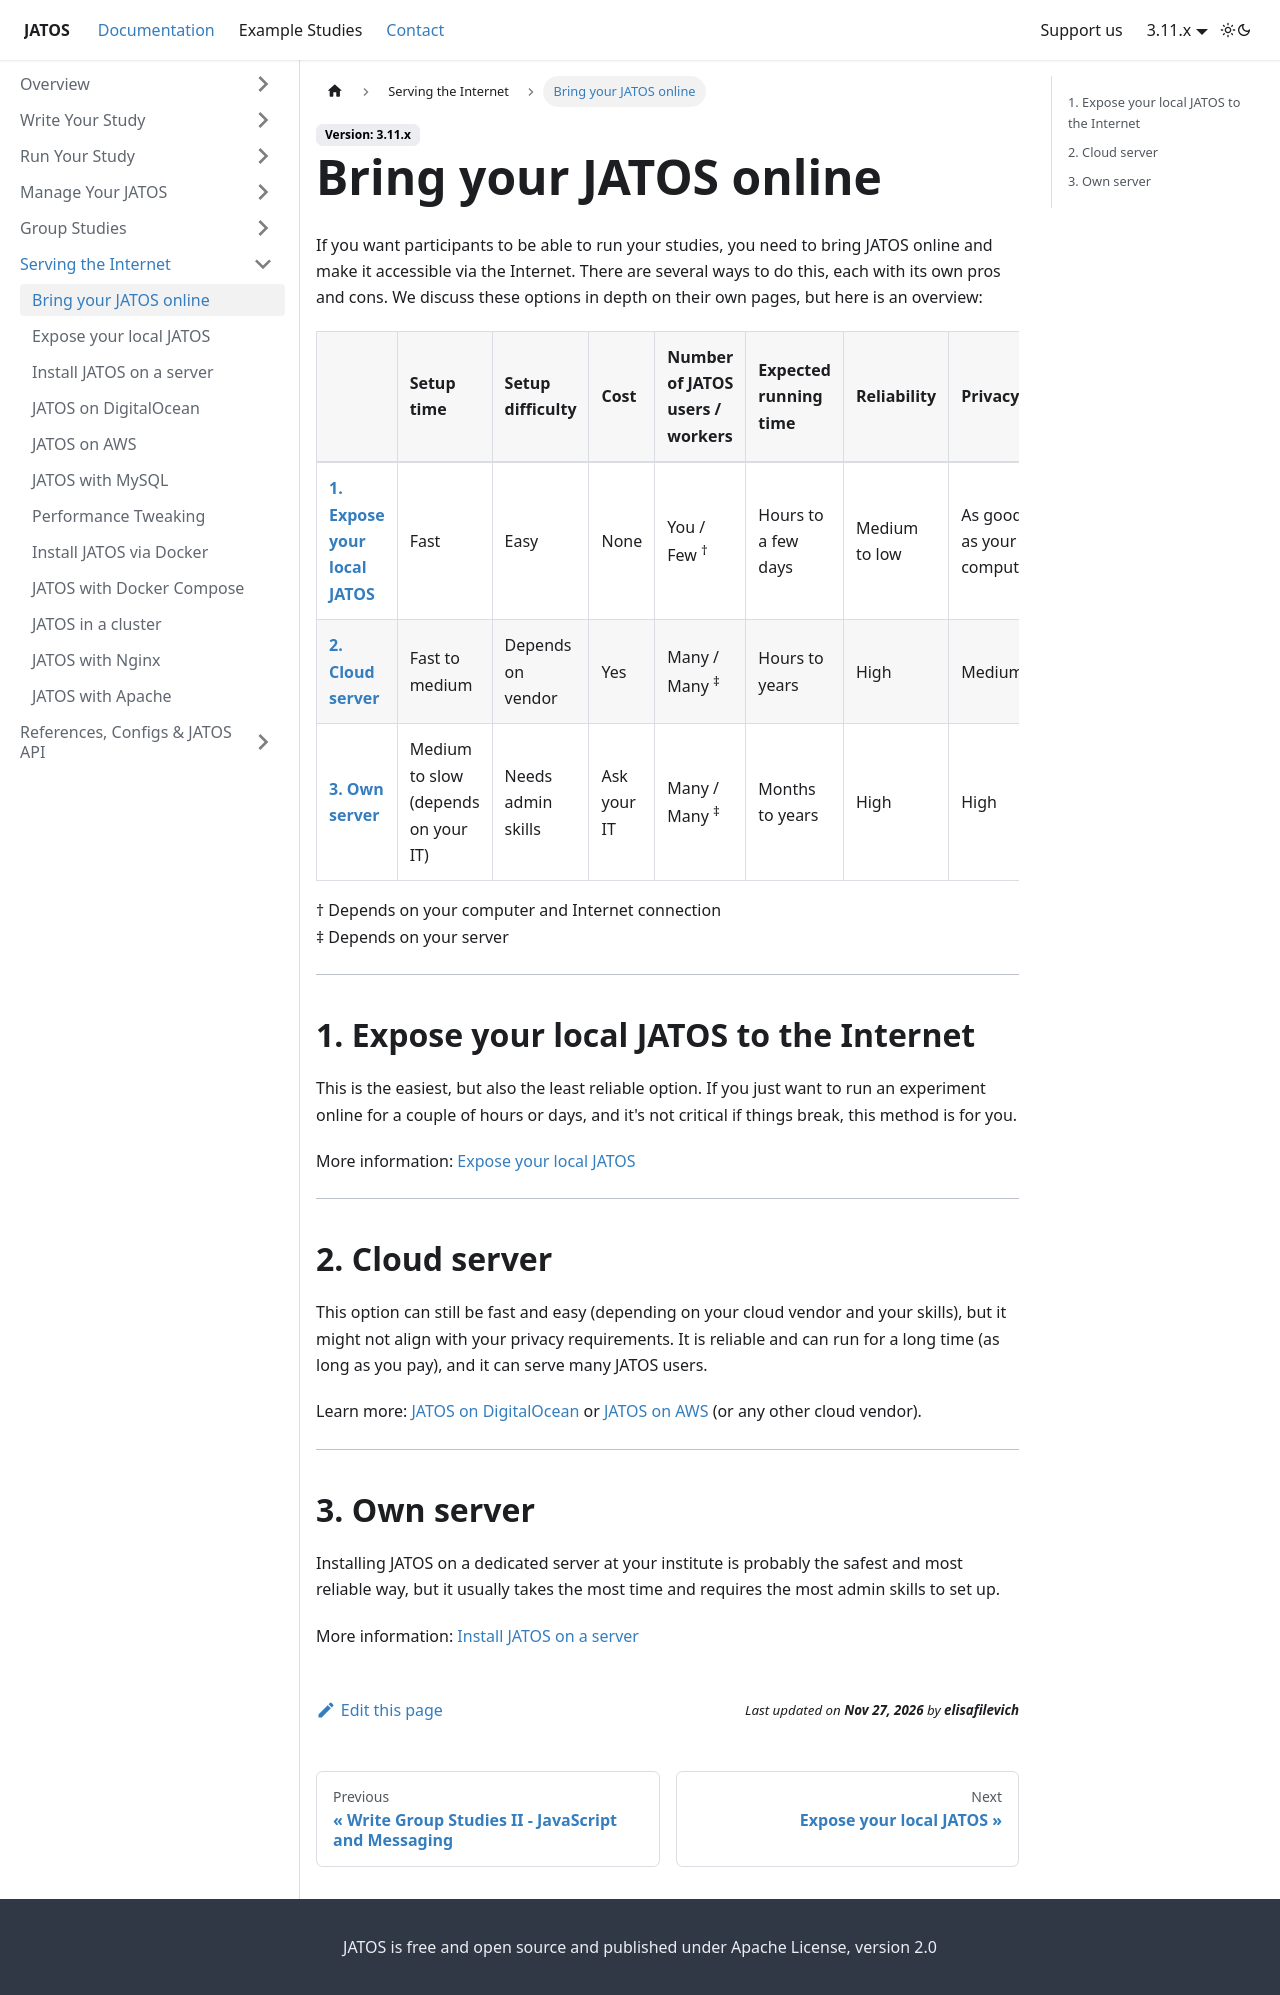

repository: JATOS/JATOS_docs · page: Bring-your-JATOS-online.html · generator: docusaurus

---
title: Bring your JATOS online
slug: /Bring-your-JATOS-online
sidebar_position: 1
---

If you want participants to be able to run your studies, you need to bring JATOS online and make it accessible via the Internet. There are several ways to do this, each with its own pros and cons. We discuss these options in depth on their own pages, but here is an overview:

| | Setup time | Setup difficulty | Cost | Number of JATOS users / workers | Expected running time | Reliability | Privacy |
|-------------------|-------------------|-------------------|-------------------|-------------------|--------------------------|-------------|---------|
| **[1. Expose your local JATOS](#1-expose-your-local-jatos-to-the-internet)** | Fast | Easy | None | You / Few <sup>†</sup> | Hours to a few days | Medium to low | As good as your computer |
| **[2. Cloud server](#2-cloud-server)** | Fast to medium | Depends on vendor | Yes | Many / Many <sup>‡</sup> | Hours to years | High | Medium |
| **[3. Own server](#3-own-server)** | Medium to slow (depends on your IT) | Needs admin skills | Ask your IT | Many / Many <sup>‡</sup> | Months to years | High | High |

† Depends on your computer and Internet connection  
‡ Depends on your server

---

## 1. Expose your local JATOS to the Internet

This is the easiest, but also the least reliable option. If you just want to run an experiment online for a couple of hours or days, and it's not critical if things break, this method is for you.

More information: [Expose your local JATOS](Expose-your-local-JATOS)

---

## 2. Cloud server

This option can still be fast and easy (depending on your cloud vendor and your skills), but it might not align with your privacy requirements. It is reliable and can run for a long time (as long as you pay), and it can serve many JATOS users.

Learn more: [JATOS on DigitalOcean](JATOS-on-DigitalOcean) or [JATOS on AWS](JATOS-in-Amazons-Cloud-without-Docker) (or any other cloud vendor).

---

## 3. Own server

Installing JATOS on a dedicated server at your institute is probably the safest and most reliable way, but it usually takes the most time and requires the most admin skills to set up.

More information: [Install JATOS on a server](JATOS-on-a-server)
